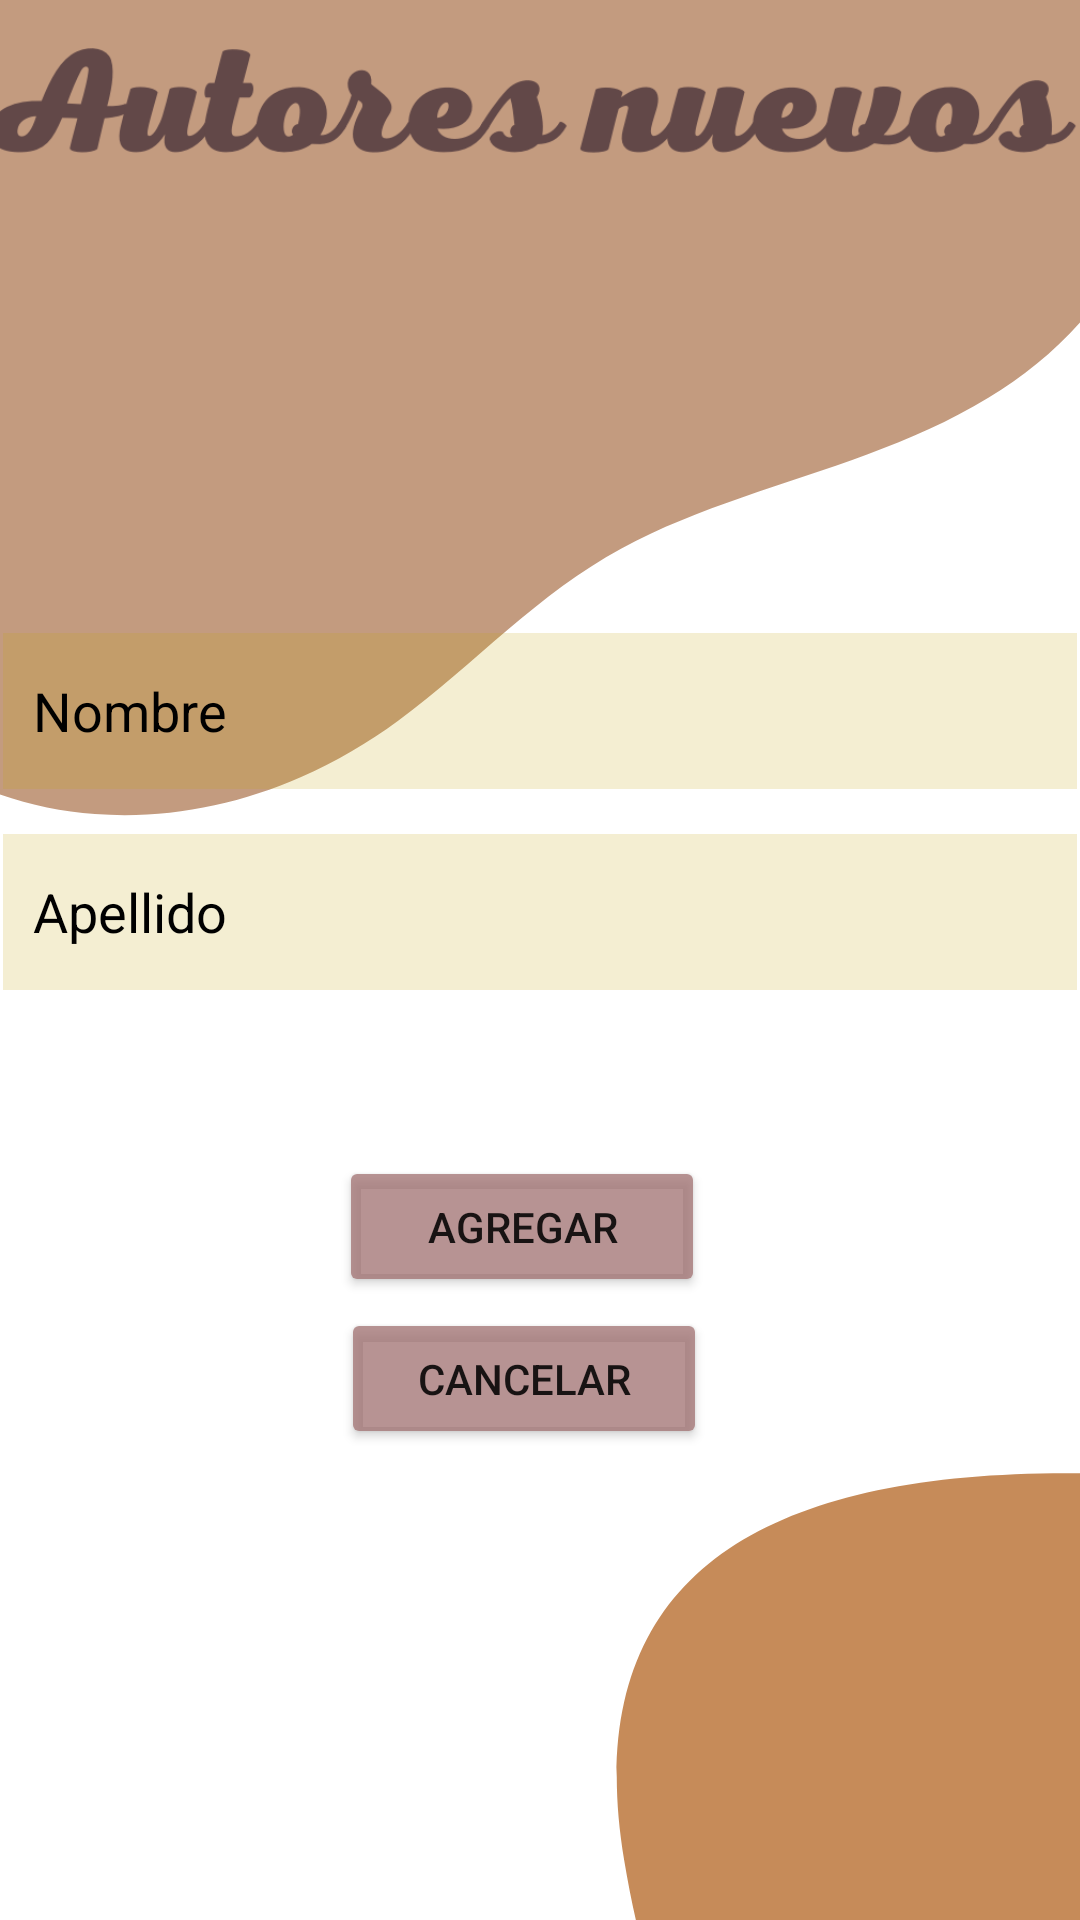

Layout XML and referenced resources for this Android screen:
<!-- AndroidManifest.xml: application theme Theme.MyDreams -->
<!-- res/layout/activity_crea_autores.xml -->
<?xml version="1.0" encoding="utf-8"?>
<androidx.constraintlayout.widget.ConstraintLayout xmlns:android="http://schemas.android.com/apk/res/android"
    xmlns:app="http://schemas.android.com/apk/res-auto"
    xmlns:tools="http://schemas.android.com/tools"
    android:layout_width="match_parent"
    android:layout_height="match_parent"
    tools:context=".creaAutores"
    android:background="@drawable/fcuentos">

    <ImageView
        android:id="@+id/imageView12"
        android:layout_width="372dp"
        android:layout_height="83dp"
        app:layout_constraintEnd_toEndOf="parent"
        app:layout_constraintHorizontal_bias="0.487"
        app:layout_constraintStart_toStartOf="parent"
        app:srcCompat="@drawable/autnew"
        tools:layout_editor_absoluteY="83dp" />

    <EditText
        android:id="@+id/txtNombreAutor"
        android:layout_width="358dp"
        android:layout_height="52dp"
        android:background="#30C3A612"
        android:drawableLeft="@drawable/ic_baseline_person_24"
        android:drawablePadding="20dp"
        android:ems="10"
        android:hint="Nombre"
        android:inputType="textPersonName"
        android:padding="10dp"
        android:textColor="@color/black"
        android:textColorHint="@color/black"
        app:layout_constraintBottom_toBottomOf="parent"
        app:layout_constraintEnd_toEndOf="parent"
        app:layout_constraintHorizontal_bias="0.49"
        app:layout_constraintStart_toStartOf="parent"
        app:layout_constraintTop_toTopOf="parent"
        app:layout_constraintVertical_bias="0.359"
        android:digits="abcdefghijklmnñopqrstuvwxyz ABCDEFGHIJKLMNÑOPQRSTUVWXYZ"/>

    <EditText
        android:id="@+id/txtApellidoAutor"
        android:layout_width="358dp"
        android:layout_height="52dp"
        android:background="#30C3A612"
        android:drawableLeft="@drawable/ic_baseline_person_24"
        android:digits="abcdefghijklmnñopqrstuvwxyz ABCDEFGHIJKLMNÑOPQRSTUVWXYZ"
        android:drawablePadding="20dp"
        android:ems="10"
        android:inputType="textPersonName"
        android:hint="Apellido"
        android:padding="10dp"
        android:textColor="@color/black"
        android:textColorHint="@color/black"
        app:layout_constraintBottom_toBottomOf="parent"
        app:layout_constraintEnd_toEndOf="parent"
        app:layout_constraintHorizontal_bias="0.464"
        app:layout_constraintStart_toStartOf="parent"
        app:layout_constraintTop_toTopOf="parent"
        app:layout_constraintVertical_bias="0.473" />

    <Button
        android:id="@+id/btnAgregarAu"
        android:layout_width="122dp"
        android:layout_height="47dp"
        android:backgroundTint="#C6A37474"
        android:text="AGREGAR"
        app:layout_constraintBottom_toBottomOf="parent"
        app:layout_constraintEnd_toEndOf="parent"
        app:layout_constraintHorizontal_bias="0.475"
        app:layout_constraintStart_toStartOf="parent"
        app:layout_constraintTop_toTopOf="parent"
        app:layout_constraintVertical_bias="0.65" />

    <Button
        android:id="@+id/btnCancelAu"
        android:layout_width="122dp"
        android:layout_height="47dp"
        android:backgroundTint="#C6A37474"
        android:text="CANCELAR"
        app:layout_constraintBottom_toBottomOf="parent"
        app:layout_constraintEnd_toEndOf="parent"
        app:layout_constraintHorizontal_bias="0.477"
        app:layout_constraintStart_toStartOf="parent"
        app:layout_constraintTop_toTopOf="parent"
        app:layout_constraintVertical_bias="0.735" />

</androidx.constraintlayout.widget.ConstraintLayout>
<!-- resources referenced by this layout -->
<resources>
  <!-- drawable autnew: png bitmap (drawable-v24, 31549 bytes) -->
  <!-- drawable fcuentos: png bitmap (drawable, 24811 bytes) -->
  <style name="Theme.MyDreams" parent="Theme.MaterialComponents.DayNight.DarkActionBar">
          
          <item name="colorPrimary">@color/purple_500</item>
          <item name="colorPrimaryVariant">@color/purple_700</item>
          <item name="colorOnPrimary">@color/white</item>
          
          <item name="colorSecondary">@color/teal_200</item>
          <item name="colorSecondaryVariant">@color/teal_700</item>
          <item name="colorOnSecondary">@color/black</item>
          
          <item name="android:statusBarColor" tools:targetApi="l">?attr/colorPrimaryVariant</item>
          
      </style>
  <!-- not gathered from this repository: default colours our renderer supplied (Android Studio template values) -->
  <color name="purple_500">#FF6200EE</color>
  <color name="purple_700">#FF3700B3</color>
  <color name="teal_200">#FF03DAC5</color>
  <color name="teal_700">#FF018786</color>
  <color name="black">#FF000000</color>
  <color name="white">#FFFFFFFF</color>
</resources>
